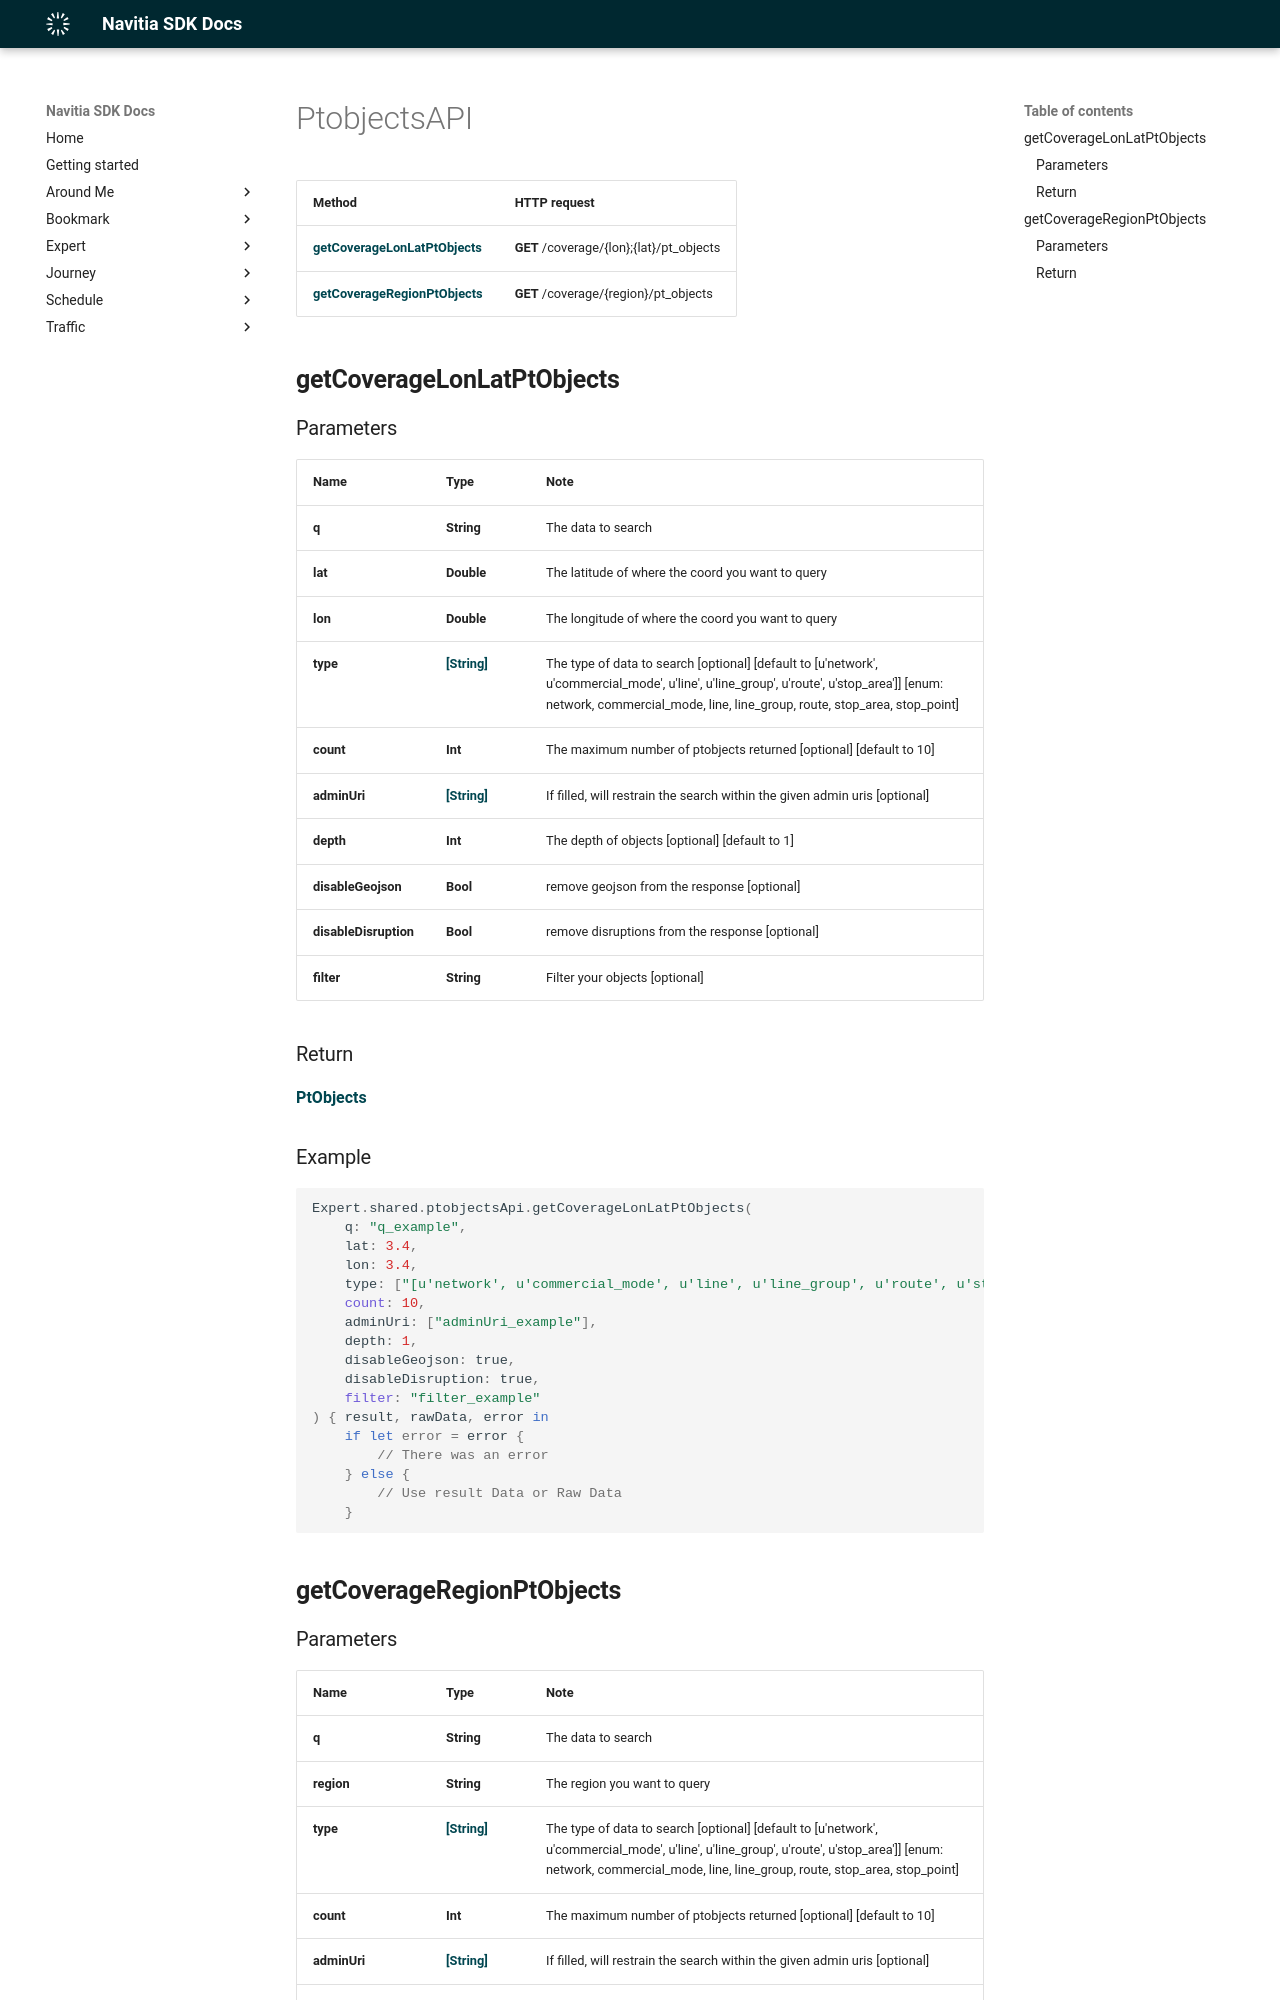

repository: hove-io/navitia_sdk_docs · page: expert/ios/api/PtobjectsAPI/index.html · generator: mkdocs

# PtobjectsAPI

Method | HTTP request
------------- | -------------
[**getCoverageLonLatPtObjects**](#getCoverageLonLatPtObjects) | **GET** /coverage/{lon};{lat}/pt_objects
[**getCoverageRegionPtObjects**](#getCoverageRegionPtObjects) | **GET** /coverage/{region}/pt_objects

## **getCoverageLonLatPtObjects**

### Parameters

Name | Type | Note
---- | ---- | ----
**q** | **String** | The data to search 
**lat** | **Double** | The latitude of where the coord you want to query 
**lon** | **Double** | The longitude of where the coord you want to query 
**type** | [**[String]**](String.md) | The type of data to search [optional] [default to [u&#39;network&#39;, u&#39;commercial_mode&#39;, u&#39;line&#39;, u&#39;line_group&#39;, u&#39;route&#39;, u&#39;stop_area&#39;]] [enum: network, commercial_mode, line, line_group, route, stop_area, stop_point] 
**count** | **Int** | The maximum number of ptobjects returned [optional] [default to 10] 
**adminUri** | [**[String]**](String.md) | If filled, will restrain the search within the given admin uris [optional] 
**depth** | **Int** | The depth of objects [optional] [default to 1] 
**disableGeojson** | **Bool** | remove geojson from the response [optional] 
**disableDisruption** | **Bool** | remove disruptions from the response [optional] 
**filter** | **String** | Filter your objects [optional] 

### Return
[**PtObjects**](../model/PtObjects.md)


<h3>Example</h3>
```swift
Expert.shared.ptobjectsApi.getCoverageLonLatPtObjects(
    q: "q_example", 
    lat: 3.4, 
    lon: 3.4, 
    type: ["[u'network', u'commercial_mode', u'line', u'line_group', u'route', u'stop_area']"], 
    count: 10, 
    adminUri: ["adminUri_example"], 
    depth: 1, 
    disableGeojson: true, 
    disableDisruption: true, 
    filter: "filter_example"
) { result, rawData, error in
    if let error = error {
        // There was an error
    } else {
        // Use result Data or Raw Data
    }
```

## **getCoverageRegionPtObjects**
